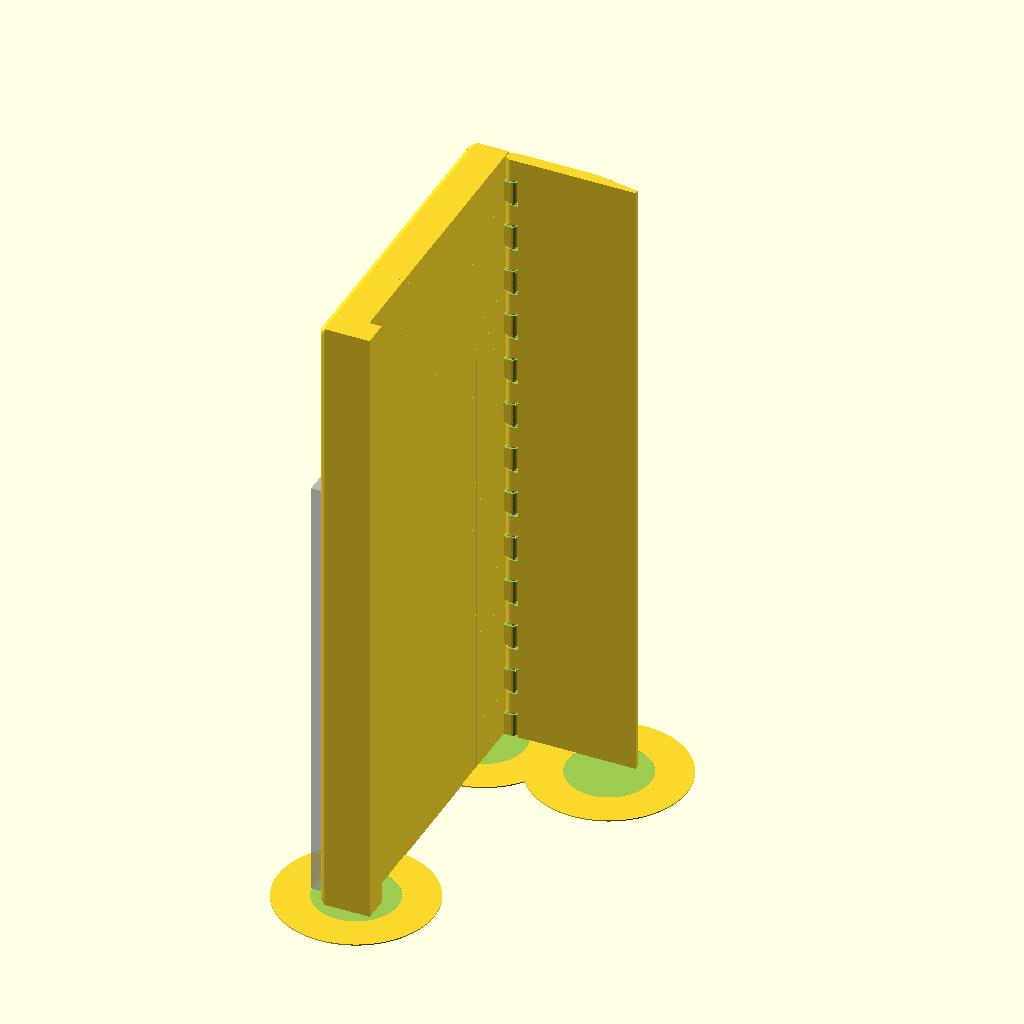
Cell 1: rendered with the file's own defaults.
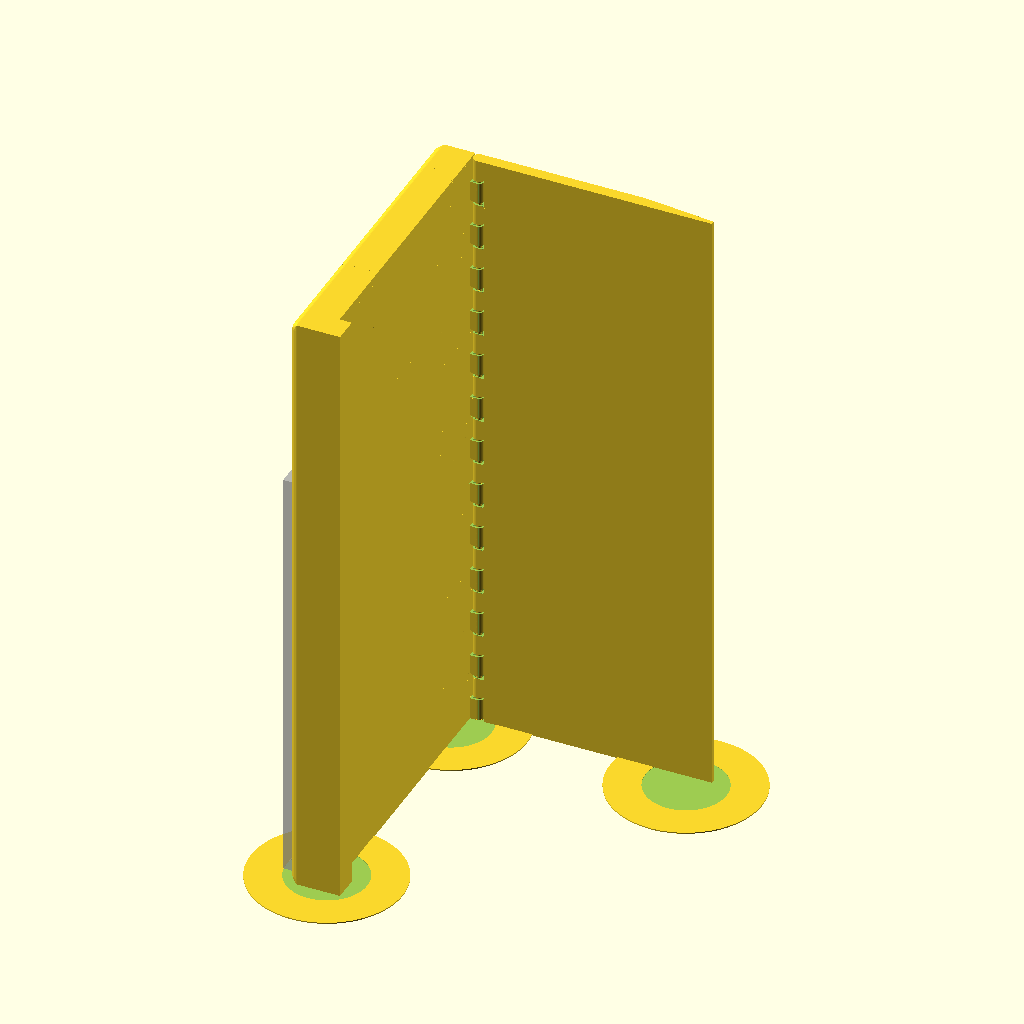
Cell 2 — FLAP_WIDTH set to 90, the other parameters unchanged.
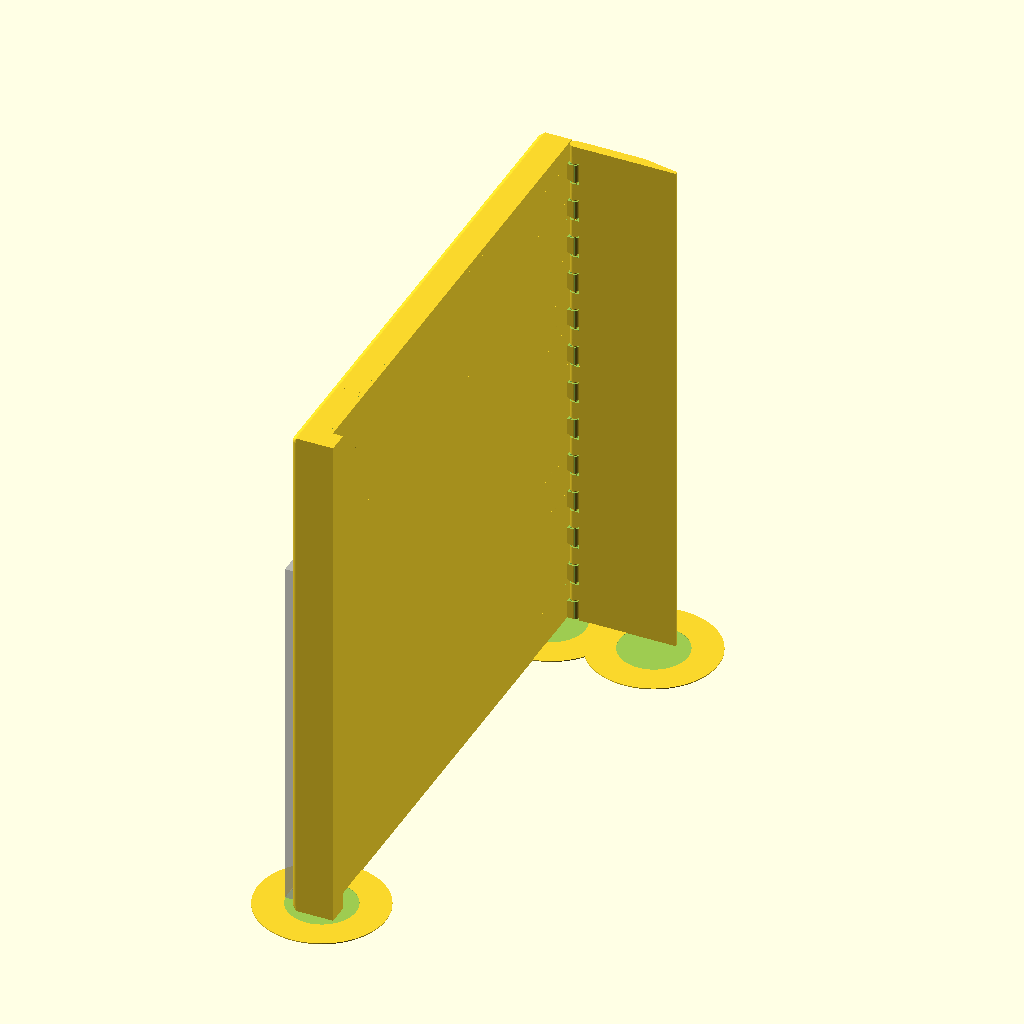
Cell 3: TRAY_WIDTH = 250 (everything else at default).
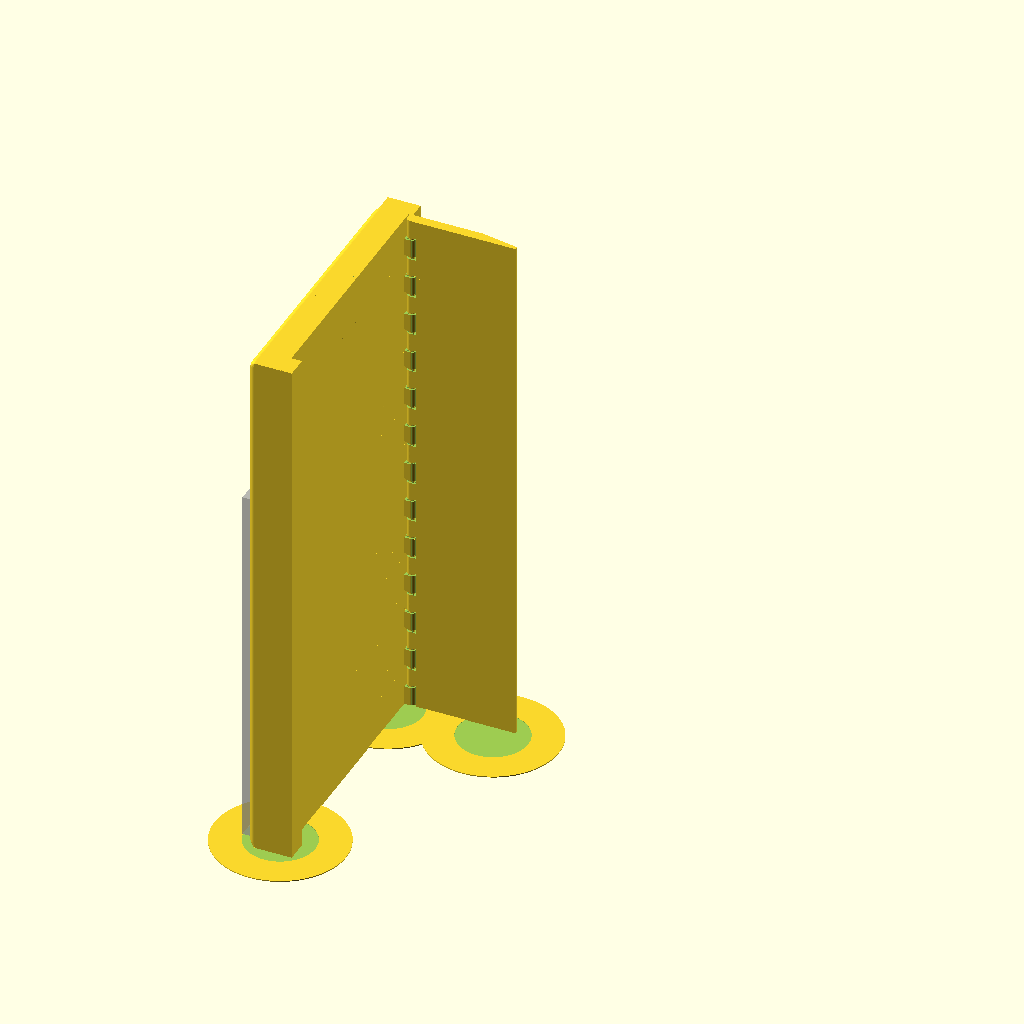
Cell 4: the same model with GLASS_DIAMETER = 130.
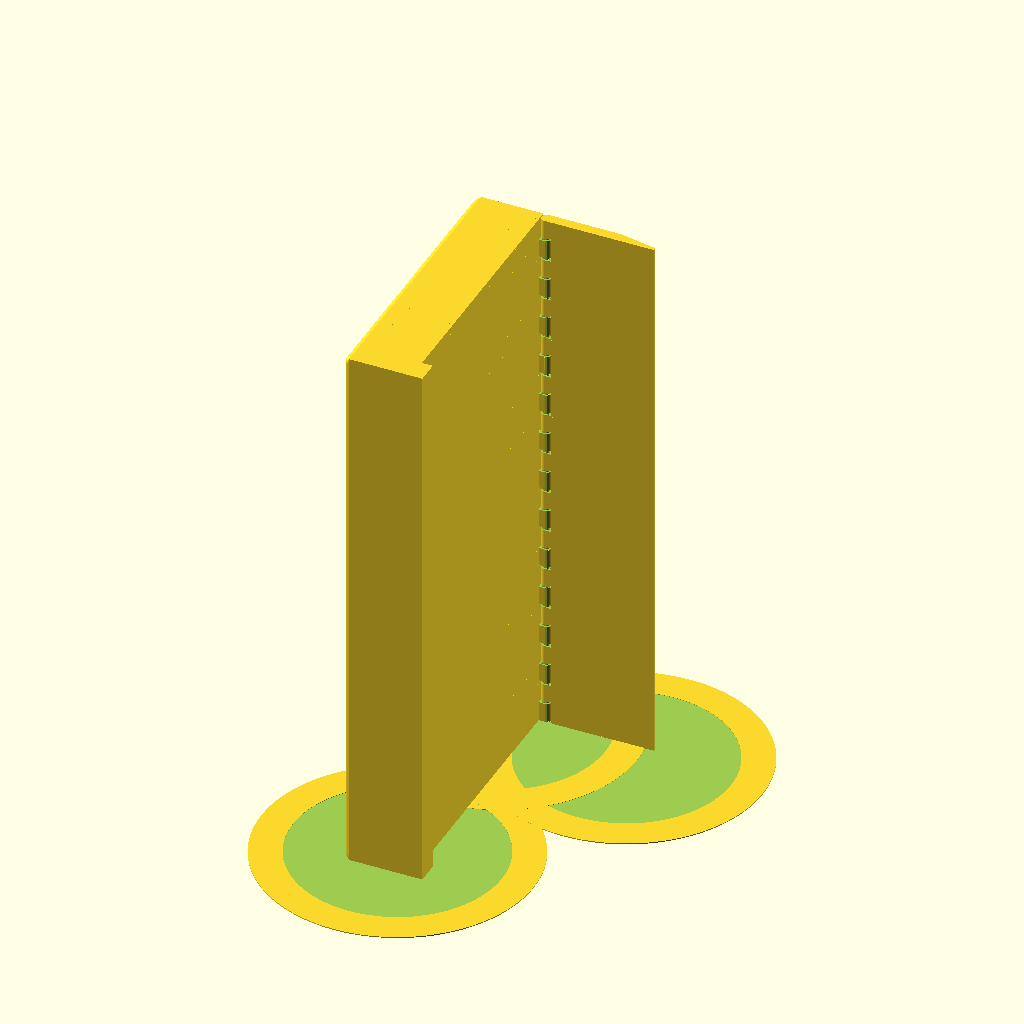
Cell 5 — TRAY_HEIGHT set to 30, the other parameters unchanged.
The same orthographic view direction (rotation 55°, 0°, 25°; colour scheme Cornfield) for every cell, with the view re-fitted per cell, so scale and position can differ between cells.
OpenSCAD source file 3d-printing/2024-09-22--bedside-tray/bedside-tray-v2.scad:

use <hinge3.scad>

FLAP_WIDTH     = 45;
TRAY_WIDTH     = 125;
GLASS_DIAMETER = 65;
TRAY_LENGTH    = 250 - 5;
TRAY_HEIGHT    = 15;
WALL           = 2.5     +.75;
BWALL          = 1.4;
HSKIN           = .75;
VSKIN           = .75;

TOLERANCE       = .2;

SEMI_SEP_POS   = 96 - 1;
ATOM           = 0.01;
SP             = .3;
$fn            = 100;

// Tray
// ====

module body() {
    /*
    cube([TRAY_LENGTH, TRAY_WIDTH, WALL]);

    cube([WALL, TRAY_WIDTH, TRAY_HEIGHT]);
    
    translate([TRAY_LENGTH-WALL, 0, 0])
    cube([WALL, TRAY_WIDTH, TRAY_HEIGHT]);

    cube([TRAY_LENGTH, WALL, TRAY_HEIGHT]);

    translate([0, TRAY_WIDTH-WALL, 0])
    cube([TRAY_LENGTH, WALL, TRAY_HEIGHT]);
    */
    
    difference() {
        hull() {
            r = WALL*.8;
            
            for (x=[r, TRAY_LENGTH-r])
            for (y=[r, TRAY_WIDTH-r])
            translate([x, y, TRAY_HEIGHT-r]) {
                sphere(r=r, $fn=20);
                cube([r*2, r*2, ATOM], center=true);
            }

            cube([TRAY_LENGTH, TRAY_WIDTH, ATOM]);
        }

        translate([WALL, WALL, BWALL])
        cube([TRAY_LENGTH-WALL*2, TRAY_WIDTH-WALL*2, TRAY_HEIGHT]);
    }
}

module tray_0() {
    d = TRAY_HEIGHT*.75;
   
    // body
    body();

    // bottle holder
    translate([TRAY_LENGTH-GLASS_DIAMETER/2-WALL+d, GLASS_DIAMETER/2+WALL, 0])
    difference() {
        translate([-GLASS_DIAMETER/2, -GLASS_DIAMETER/2, 0])
        cube([GLASS_DIAMETER-d, GLASS_DIAMETER+WALL, TRAY_HEIGHT]);
    }

    // slanted side
    translate([TRAY_LENGTH-d-WALL, WALL+GLASS_DIAMETER, 0])
    hull() { 
        translate([d, 0, 0])
        cube([ATOM, TRAY_WIDTH-WALL*2 - GLASS_DIAMETER, TRAY_HEIGHT]);

        translate([0, 0, 0])
        cube([d, TRAY_WIDTH-WALL*2 - GLASS_DIAMETER, ATOM]);
    }
    
    // slanted separator
    translate([TRAY_LENGTH-GLASS_DIAMETER-WALL*2, WALL, 0])
    hull() { 
        translate([d, 0, 0])
        cube([WALL, TRAY_WIDTH-WALL*2, TRAY_HEIGHT]);

        translate([0, 0, 0])
        cube([WALL+d, TRAY_WIDTH-WALL*2, ATOM]);
    }
    
    // semi-separator
    translate([0, SEMI_SEP_POS, 0])
    cube([TRAY_LENGTH-GLASS_DIAMETER-WALL*0, WALL, WALL*2]);

    // foot
    w = 10;
    translate([0, 0, -4.5-SP])
    cube([TRAY_LENGTH, w, 4.5+SP + VSKIN], !true);

    // phone
    %translate([WALL, WALL, WALL])
    cube([170, 90, 16]);
}

module tray() {
    difference() {
        tray_0();

        // cord cutout
        m = TRAY_WIDTH/4; //WALL*6;
        translate([-WALL, WALL+m, WALL*1.6])
        cube([WALL*3, SEMI_SEP_POS-WALL-m*2, TRAY_HEIGHT]);

        // bottle hole
        translate([TRAY_LENGTH-GLASS_DIAMETER/2-WALL, GLASS_DIAMETER/2+WALL, BWALL])
        cylinder(d=GLASS_DIAMETER, h=TRAY_HEIGHT+ATOM);
    }
}

// Hinge
// =====

module hinge() {
    // hinge
    angle = 90;
    difference() {
        translate([0, WALL, 0])
        tray_hinge(TRAY_LENGTH, angle);

        translate([-10-1, -WALL, 0])
        cube([10, 6, TRAY_LENGTH]);

        th = 0.07;
        // vertical reinforcement cracks
        if(1)
        for (i=[[-1, .5], [0, .25], [1, .5]])
            translate([4.5*i[1], 4.5/2*0-th/2 + i[0]*1.125, .5])
            cube([20, th, TRAY_LENGTH-1]);

        // horizontal reinforcement cracks
        if(0)
        if ($preview) {
            for (z=[.5: 1: TRAY_LENGTH-.5])
                translate([0, 0, z])
            cube([20, 6, 0.07]);
        }

        // vertical reinforcement cracks
        if(0)
        translate([0, 4.5/2 -th/2, .5])
        cube([20, th, TRAY_LENGTH-1]);
    }

    // flap
    w = 4.5;
    w2 = 1.5;
    translate([w/2, w/2, 0])
    rotate([0, 0, -angle])
    translate([-SP, -w/2,0])
    translate([-.75, w+1, 0]) {
        hull() {
            cube([w, FLAP_WIDTH*.75 - w-1, TRAY_LENGTH]);
            translate([w-w2, FLAP_WIDTH, 0])
            cube([w2, ATOM, TRAY_LENGTH]);
        }
    }
}

// Adhesion / supports
// ===================

module mouse_ear() {
    r = TRAY_HEIGHT*2;
    h = .3;
    h2 = 5;

    difference() {
        h = .3;
        cylinder(r=r, h+.15);

        translate([0, 0, .3])
        cylinder(r=r-14, h);
    }
}

// mouse ears
module mouse_ears() {
    y = TRAY_WIDTH - TRAY_HEIGHT/4 -6;
    translate([-TRAY_HEIGHT/2 +2.5, y, 0]) {
        mouse_ear();
        scale([-1, 1, 1]) mouse_ear();
    }

    translate([-TRAY_HEIGHT/2 +2.5, + TRAY_HEIGHT/4 +6, 0])
    scale([1, -1, 1]) mouse_ear();

    translate([FLAP_WIDTH -2, y, 0])
    scale([-1, -1, 1]) mouse_ear();
}


module support() {
    translate([-BWALL-.05, GLASS_DIAMETER/2+WALL, TRAY_LENGTH-GLASS_DIAMETER/2-WALL])
    union() {
        d = GLASS_DIAMETER-TOLERANCE*2;
        w = GLASS_DIAMETER/5;
        h = TRAY_HEIGHT-BWALL;
        difference() {
            intersection() {
                rotate([0, -90, 0])
                cylinder(d=d, h=h);

                // vertical slice
                cube([TRAY_HEIGHT*3, w, GLASS_DIAMETER*2], center=true);

                // wedge
                translate([-h, 0, d/2-WALL])
                rotate([0, -45, 0])
                translate([0, -w/2, -GLASS_DIAMETER*2 + WALL*3])
                cube([TRAY_HEIGHT*2, w, GLASS_DIAMETER*2]);
            }
        
            translate([0, 0, GLASS_DIAMETER*.75+.3])
            cube([TOLERANCE*2, GLASS_DIAMETER, GLASS_DIAMETER], center=true);
        }
    }
}

// ALL
// ===

module all() {
    rotate([0, -90, 0]) tray();
    y = -3.25;
    translate([SP, TRAY_WIDTH +y, 0]) hinge();
}

all();
mouse_ears();
support();
Customizer parameters (derived from the source; name, type, default, range or options):
FLAP_WIDTH: number, default 45
TRAY_WIDTH: number, default 125
GLASS_DIAMETER: number, default 65
TRAY_HEIGHT: number, default 15
BWALL: number, default 1.4
HSKIN: number, default 0.75
VSKIN: number, default 0.75
TOLERANCE: number, default 0.2
ATOM: number, default 0.01
SP: number, default 0.3
